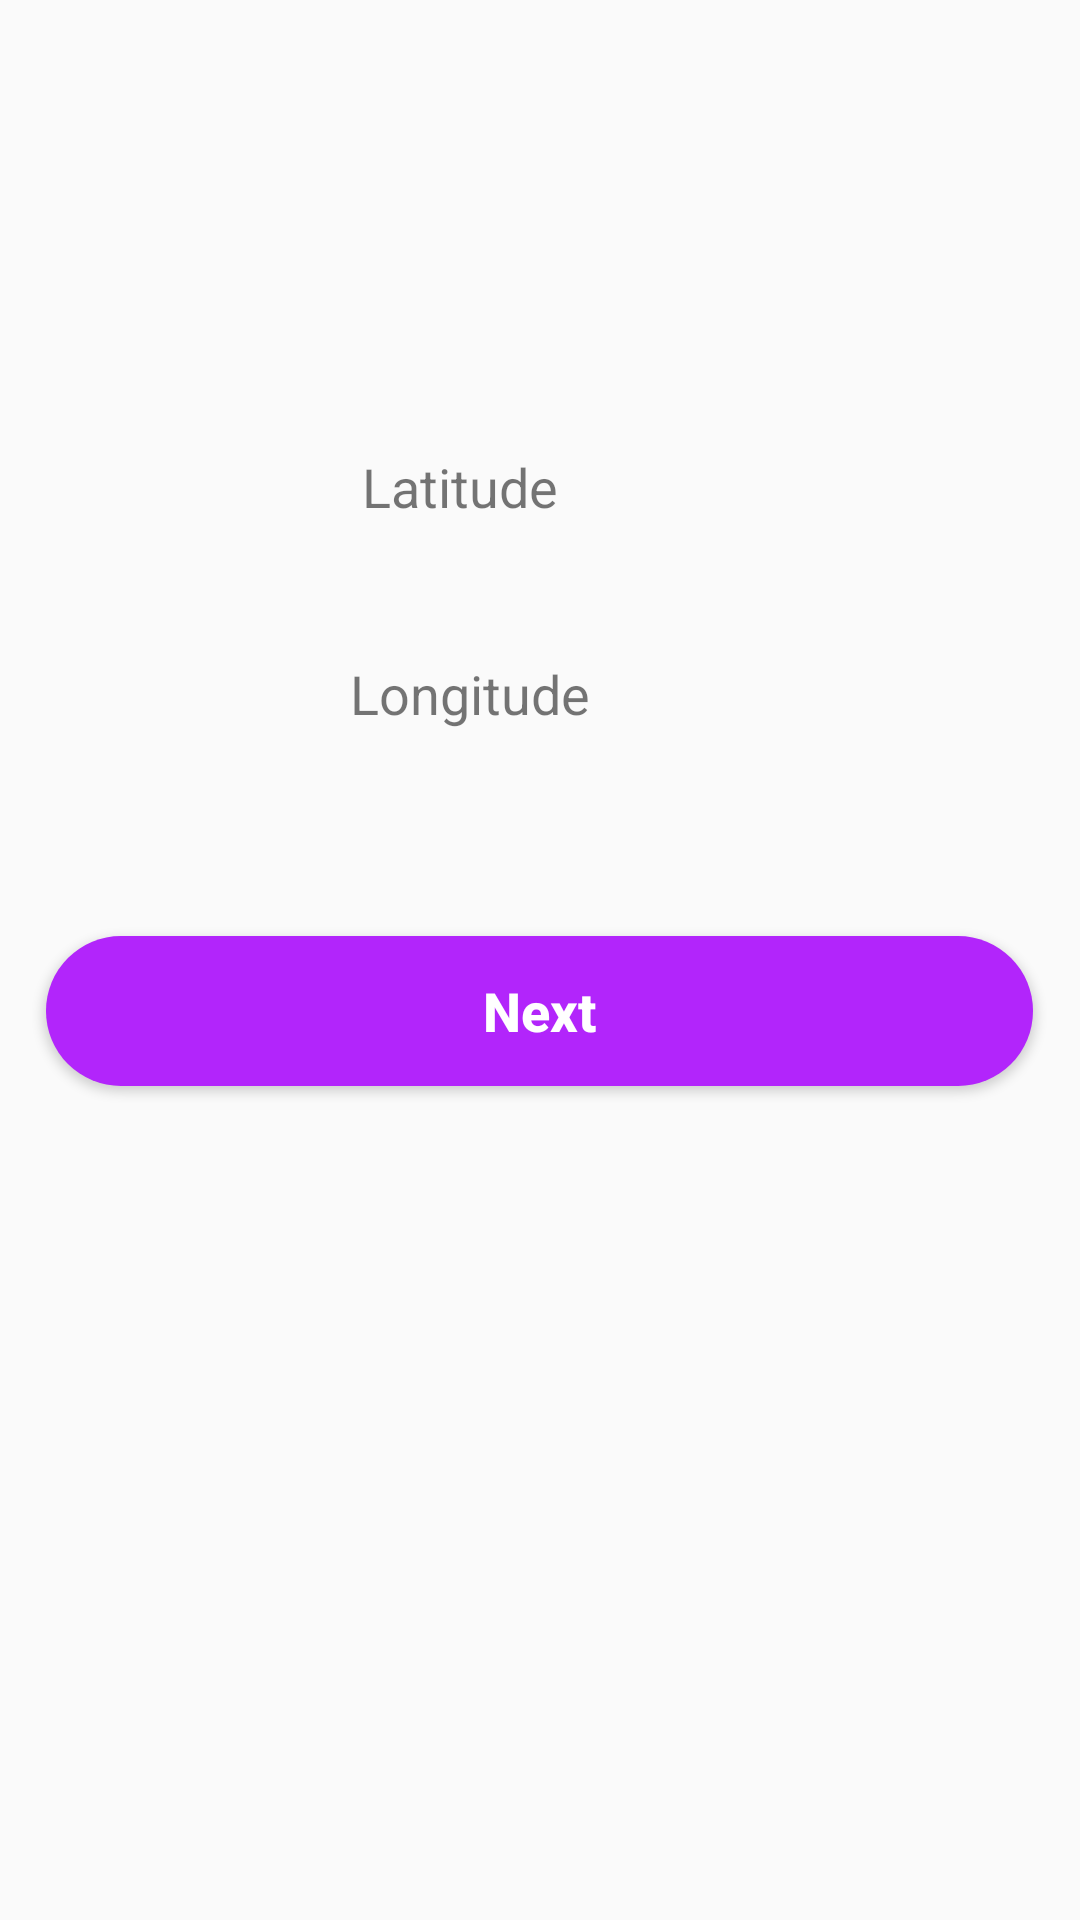

Produce the Android XML layout that renders to this screen, including the resource entries it uses.
<!-- AndroidManifest.xml: application theme AppTheme -->
<!-- res/layout/activity_dashboard.xml -->
<?xml version="1.0" encoding="utf-8"?>
<androidx.constraintlayout.widget.ConstraintLayout xmlns:android="http://schemas.android.com/apk/res/android"
    xmlns:app="http://schemas.android.com/apk/res-auto"
    xmlns:tools="http://schemas.android.com/tools"
    android:layout_width="match_parent"
    android:layout_height="match_parent"
    tools:context=".Dashboard">

    <TextView
        android:id="@+id/t1"
        android:layout_width="118dp"
        android:layout_height="28dp"
        android:text="Latitude"
        android:textSize="18dp"
        app:layout_constraintBottom_toBottomOf="parent"
        app:layout_constraintEnd_toEndOf="parent"
        app:layout_constraintHorizontal_bias="0.498"
        app:layout_constraintStart_toStartOf="parent"
        app:layout_constraintTop_toTopOf="parent"
        app:layout_constraintVertical_bias="0.245" />

    <TextView
        android:id="@+id/t2"
        android:layout_width="126dp"
        android:layout_height="27dp"
        android:text="Longitude"
        android:textSize="18dp"
        app:layout_constraintBottom_toBottomOf="parent"
        app:layout_constraintEnd_toEndOf="parent"
        app:layout_constraintHorizontal_bias="0.498"
        app:layout_constraintStart_toStartOf="parent"
        app:layout_constraintTop_toTopOf="parent"
        app:layout_constraintVertical_bias="0.357" />

    <Button
        android:id="@+id/next_location"
        android:background="@drawable/btnback"
        android:text="Next"
        android:textAllCaps="false"
        android:textColor="#ffffff"
        android:textSize="18dp"
        android:textStyle="bold"
        android:layout_width="329dp"
        android:layout_height="50dp"
        app:layout_constraintBottom_toBottomOf="parent"
        app:layout_constraintEnd_toEndOf="parent"
        app:layout_constraintHorizontal_bias="0.498"
        app:layout_constraintStart_toStartOf="parent"
        app:layout_constraintTop_toTopOf="parent"
        app:layout_constraintVertical_bias="0.529" />

</androidx.constraintlayout.widget.ConstraintLayout>
<!-- resources referenced by this layout -->
<resources>
  <!-- drawable btnback (drawable) -->
  <?xml version="1.0" encoding="utf-8"?>
  <shape xmlns:android="http://schemas.android.com/apk/res/android">
  
      <solid android:color="#B225FB"></solid>
      <corners android:radius="25dp"></corners>
  
  </shape>
  <style name="AppTheme" parent="Theme.AppCompat.Light">
          
          <item name="colorPrimary">#B225FB</item>
          <item name="colorPrimaryDark">@color/colorPrimaryDark</item>
          <item name="colorAccent">@color/colorAccent</item>
  
      </style>
  <color name="colorPrimaryDark">#030303</color>
  <color name="colorAccent">#D81B60</color>
</resources>
